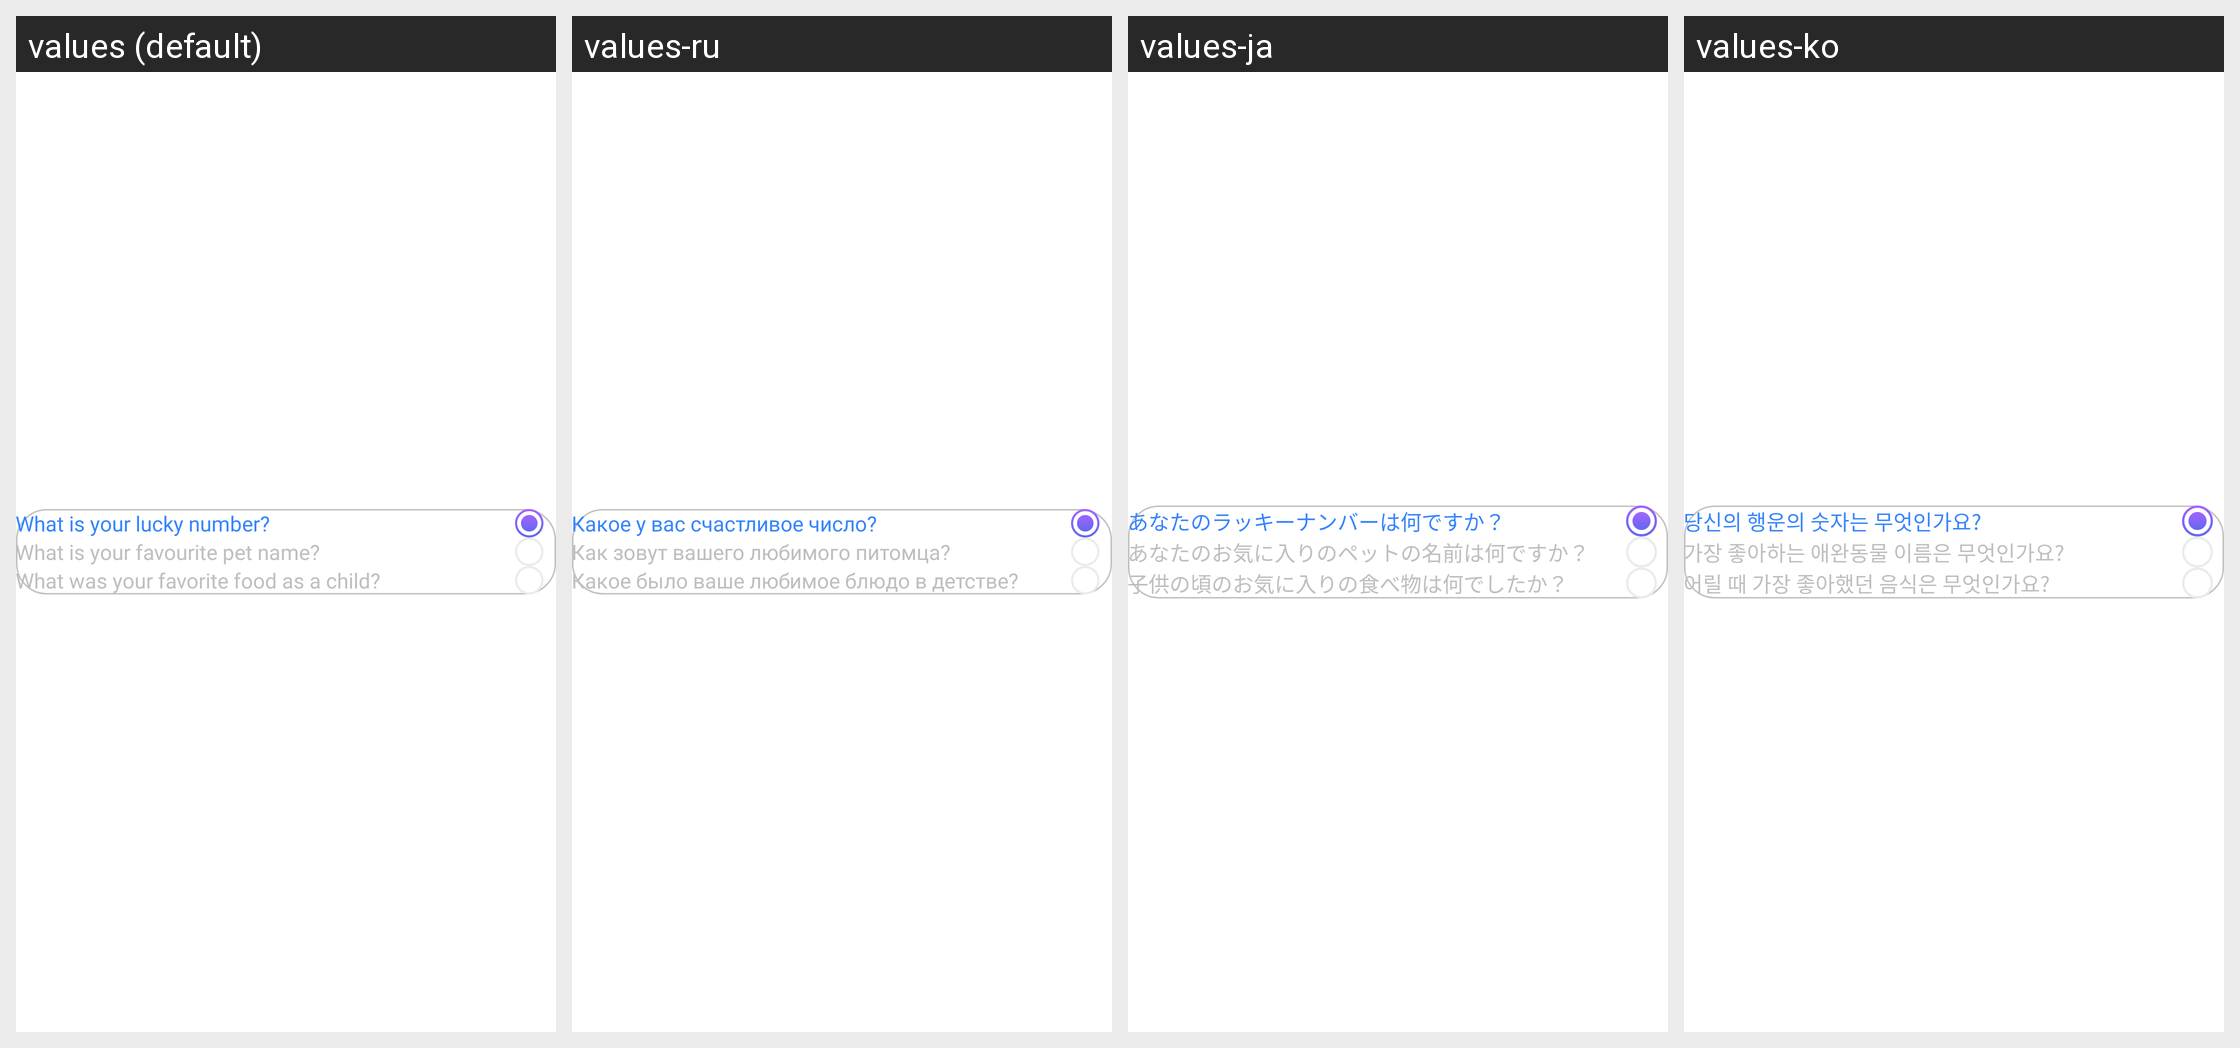

This grid shows one Android layout under several languages. Give, for every string resource on the screen, its name, the default text and each shown locale's text.
Android screen res/layout/dialog_question.xml rendered under 4 locales, left to right: values (default), values-ru, values-ja, values-ko. Device: Nexus 5 (rendered at 1080×1920; each locale shown at half size, 540×960, under a caption strip naming it); theme Theme.Main.
Other locales in the repository, not shown: values-ar, values-bn, values-de, values-es, values-fr, values-hi, values-in, values-pt, values-pt-rBR, values-tr, values-zh, values-zh-rTW.
Strings drawn on this screen, with the default value and each locale's value (text and hints the layout hard-codes, and strings that could not be matched under every locale, appear in the picture but are not listed):

string_what_is_your_lucky_number
  values: What is your lucky number?
  values-ru: Какое у вас счастливое число?
  values-ja: あなたのラッキーナンバーは何ですか？
  values-ko: 당신의 행운의 숫자는 무엇인가요?

string_what_is_your_favourite_pet_name
  values: What is your favourite pet name?
  values-ru: Как зовут вашего любимого питомца?
  values-ja: あなたのお気に入りのペットの名前は何ですか？
  values-ko: 가장 좋아하는 애완동물 이름은 무엇인가요?

string_what_was_your_favorite_food_as_a_child
  values: What was your favorite food as a child?
  values-ru: Какое было ваше любимое блюдо в детстве?
  values-ja: 子供の頃のお気に入りの食べ物は何でしたか？
  values-ko: 어릴 때 가장 좋아했던 음식은 무엇인가요?
